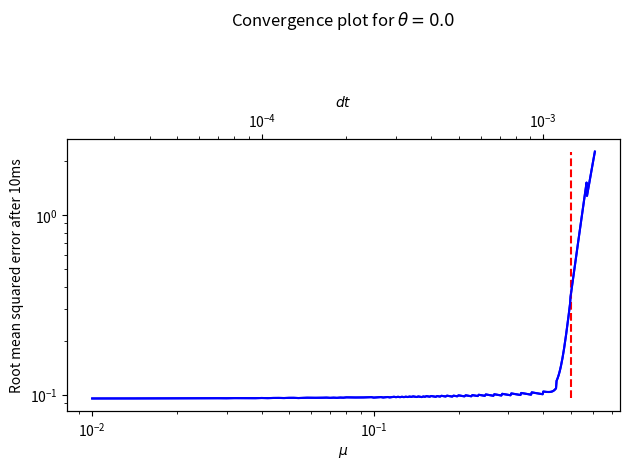
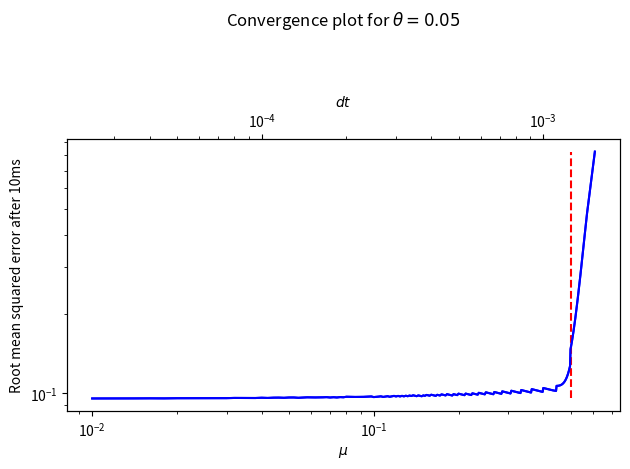
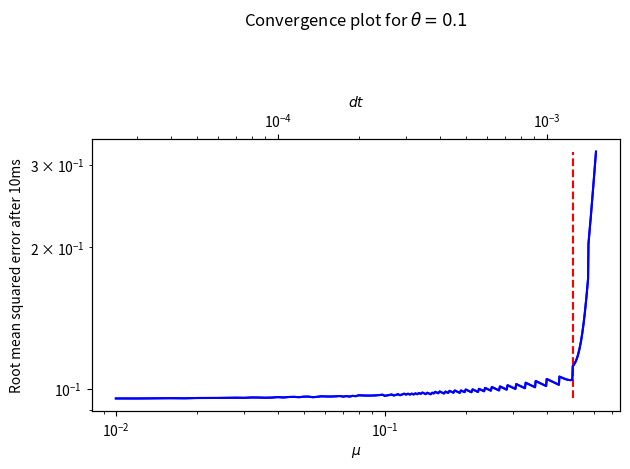
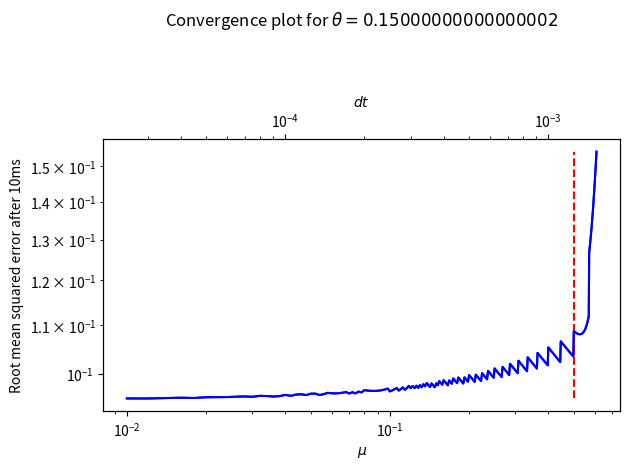
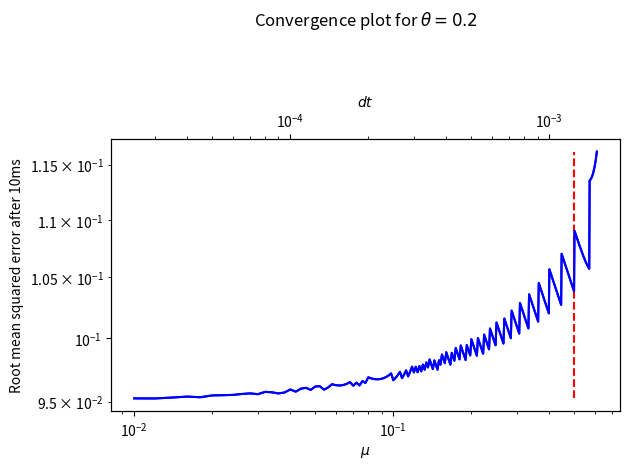
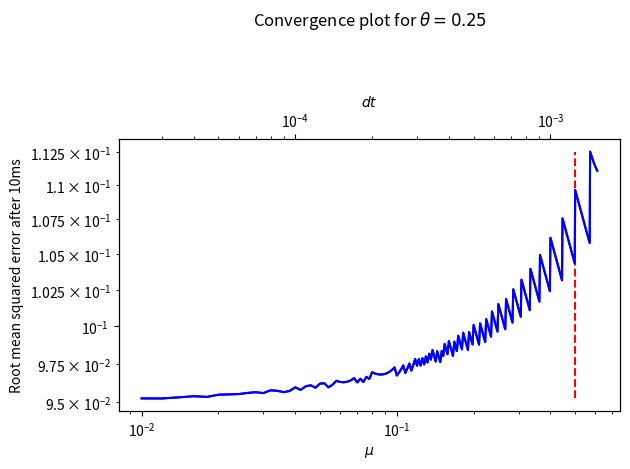
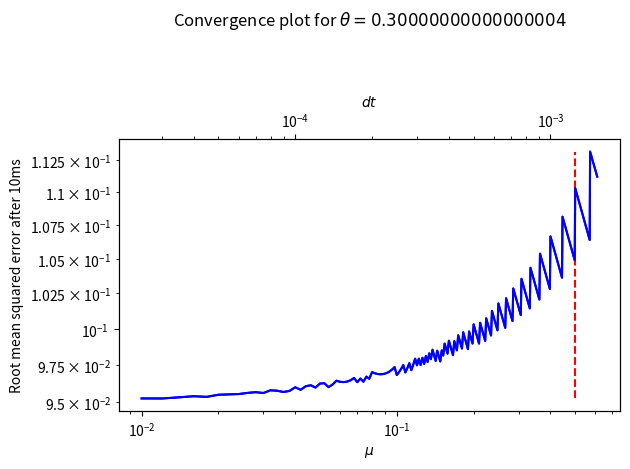
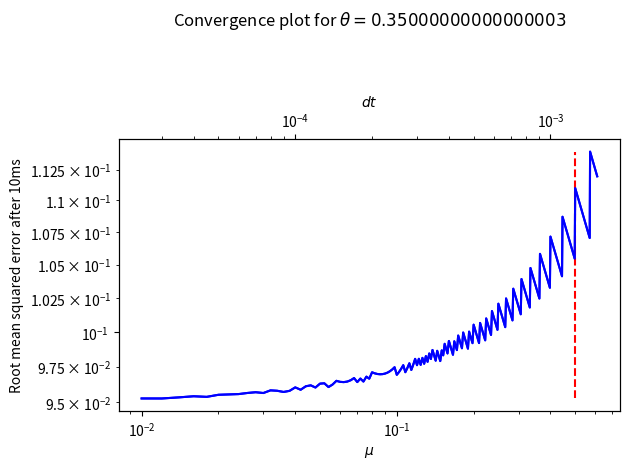
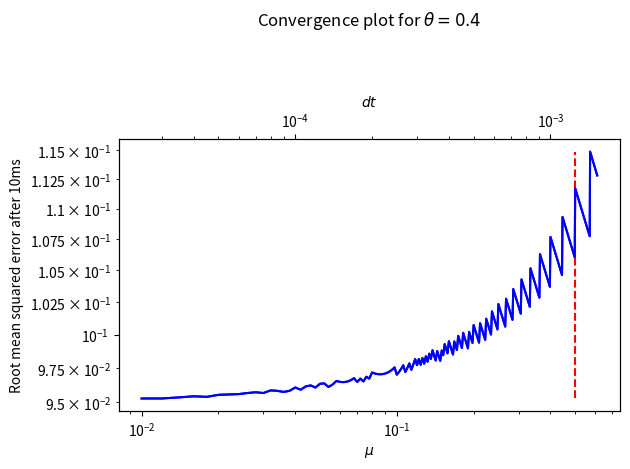
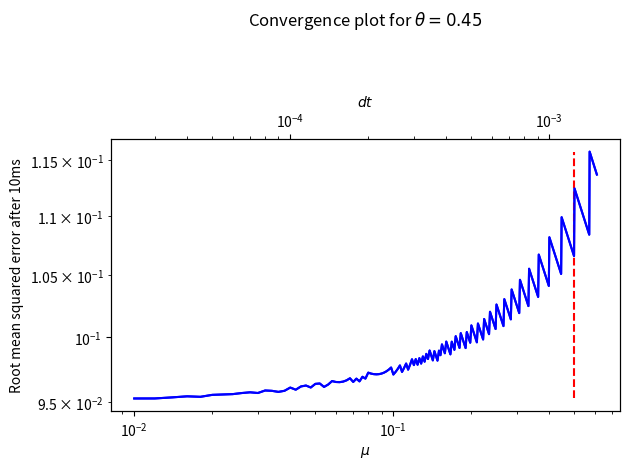
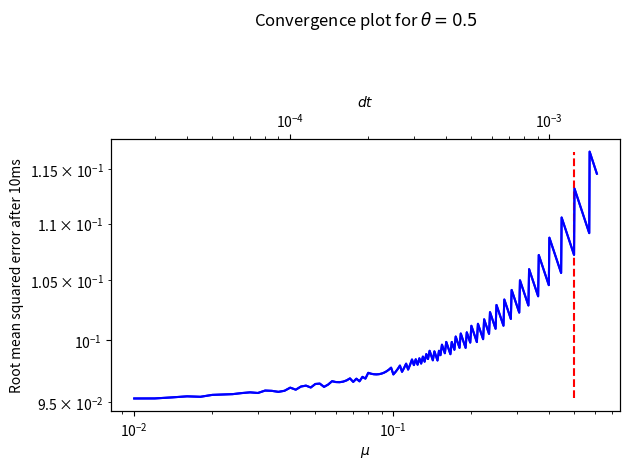
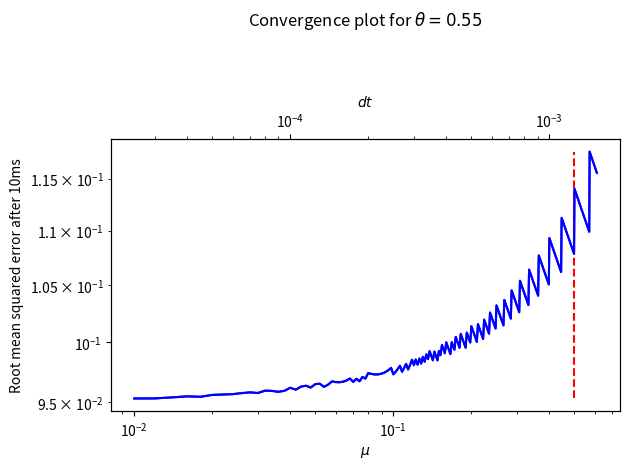
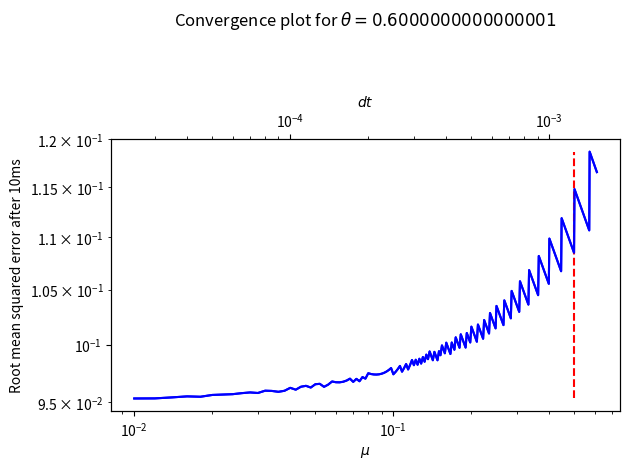
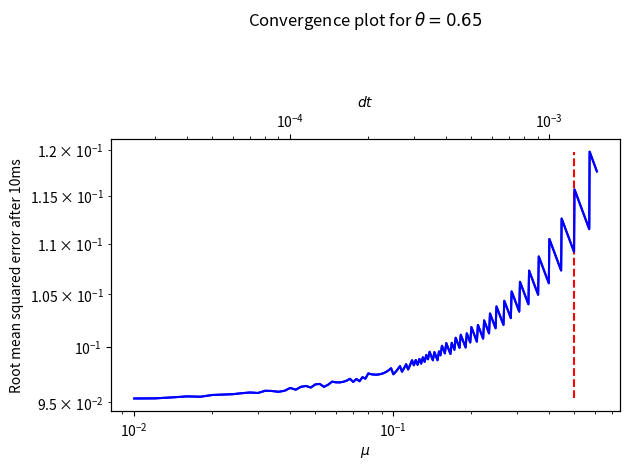
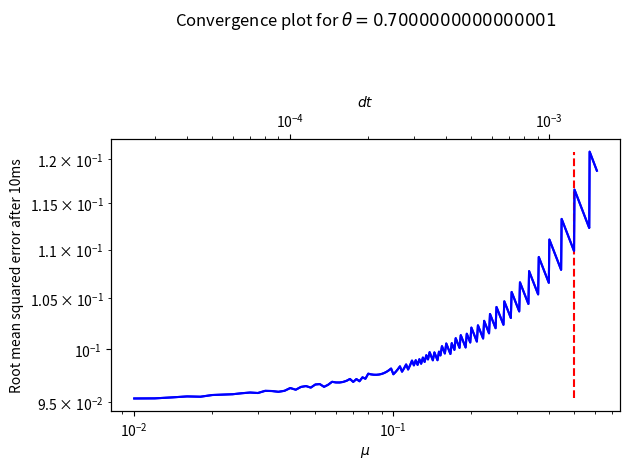
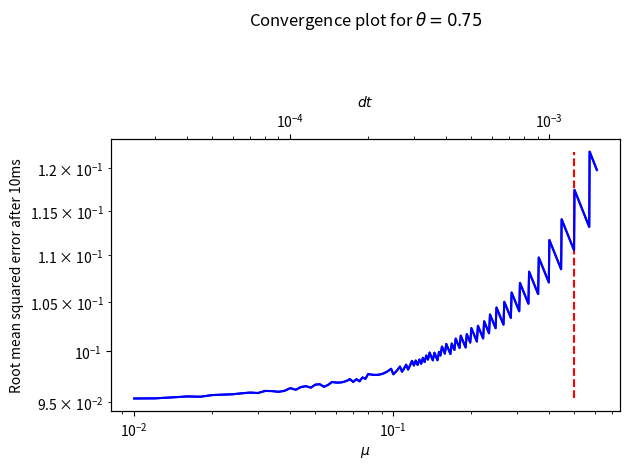

These charts were generated, in order, by the following Python code: (Note: this script raises an exception after producing the figures.)
import numpy as np
import matplotlib.pyplot as plt

#Following is the code for theta method to solve the heat equation


def init_f(x, t=0):
    return np.sqrt(1e-4/(t+1e-4))*np.exp(-x**2/(4*(t+1e-4)))


def construct_matrix(mu, theta, size):
    l = mu*theta
    mat = np.zeros([size,size])
    mat[np.arange(size),np.arange(size)] = 1+2*l
    mat[np.arange(size-1)+1,np.arange(size-1)] = -1*l
    mat[np.arange(size-1),np.arange(size-1)+1] = -1*l
    return mat


def construct_mat(mu,theta,size):
    m1 = construct_matrix(mu,theta,size)
    m2 = construct_matrix(mu,theta-1,size)
    return np.linalg.inv(m1).dot(m2)


def theta_method(theta, mu, num_points, tsteps, init_fn = init_f):
    dx = 2.0/(num_points-1)
    dt = mu*(dx**2)
    x  = np.linspace(-1,1,num_points)
    t  = np.arange(tsteps)*dt
    X,T = np.meshgrid(x,t)
    u_0  = init_f(x)
    
    U  = np.zeros([num_points,tsteps])

    U[:,0] = u_0
    mat = construct_mat(mu, theta, num_points-2)

    for i in range(tsteps-1):
        U[1:-1,i+1] = mat.dot(U[1:-1,i])
    
    return U.T, X, T
    

def convergence_study(theta):
    num_points = 41
    mu = np.linspace(0.01,0.61,301)
    dx = 2.0/(num_points-1)
    dt = mu*(dx**2)
    errors = np.zeros_like(mu)
    num_steps = (0.01/(mu*dx**2)).astype(int)

    for i,m in enumerate(mu):
        U, X, T     = theta_method(theta, m, num_points,num_steps[i])
        err         = U[-1,:] - init_f(X[0,:],num_steps[i]*dt[i])
        errors[i]   = np.sqrt(np.sum(err**2))

    fig, ax = plt.subplots()
    ax.set_title(r'Convergence plot for $\theta = {}$'.format(theta)+'\n\n\n')
    ax.loglog(mu, errors,'b')
    ax.plot([0.5,0.5],[np.min(errors),np.max(errors)],'r--')
    ax.set_xlabel(r'$\mu$')
    ax.set_ylabel('Root mean squared error after 10ms')
    new_t = [xt*(dx**2) for xt in ax.get_xticks()]
    xmin,xmax = ax.get_xlim()
    ax2 = ax.twiny()
    ax2.set_xlim([xmin*(dx**2), xmax*(dx**2)])
    ax2.loglog(dt, errors,'b')
    ax2.set_xlabel('$dt$')
    #fig.subplots_adjust(top=0.8)
    plt.tight_layout()
    plt.show()


def stability_analysis():
    mu = np.linspace(0,10,100)
    theta = np.linspace(0,1,100)
    mu,theta = np.meshgrid(mu,theta)
    eigval = np.zeros_like(mu)
    for m,t,e in zip(np.nditer(mu), np.nditer(theta), np.nditer(eigval, op_flags=['readwrite'])):
            e[...] = np.max(abs(np.linalg.eigvals(construct_mat(m,t,5))))

    eigval = (eigval>1)+0
    fig, ax = plt.subplots()
    cs = ax.contourf(mu,theta,eigval,1)
    proxy = [plt.Rectangle((0,0),1,1,fc = pc.get_facecolor()[0]) 
                for pc in cs.collections]

    plt.legend(proxy, ["Stable (Max eigen value < 1)", "Unstable (Max eigen value > 1)"])

    ax.plot([10,0],[0.5,0.5],'r--')
    ax.plot([0.5,0.5],[1,0],'r--')
    ax.set_xlabel(r'$\mu \left( = \frac{\Delta t}{\Delta x^2}\right)$')
    ax.set_ylabel(r'$\theta$')
    ax.set_title(r"Stability plot for $\theta$ method")
    plt.savefig('eig.png')
    plt.show()

if __name__=='__main__':
    #stability_analysis()
    for theta in np.linspace(0,1,21):
        convergence_study(theta)
    numsteps = 45
    U, X, T = theta_method(1,0.6,100,numsteps)
    plt.contourf(X,T,U,200)

    fig, axs = plt.subplots(3,3)
    fig.suptitle(r'$\theta = 0.2$  $\frac{\Delta t}{\Delta x^2} = 0.2$')

    for i,ax in enumerate(axs.flatten()):
        ax.plot(X[0,:],U[i*numsteps/9],'b-')
        ax.plot(X[0,:],init_f(X[0,:],T[i*numsteps/9,0]),'r--')
        ax.set_title("t = {:.2f}ms".format(T[i*numsteps/9,0]*1000))

    plt.tight_layout()
    plt.show()
